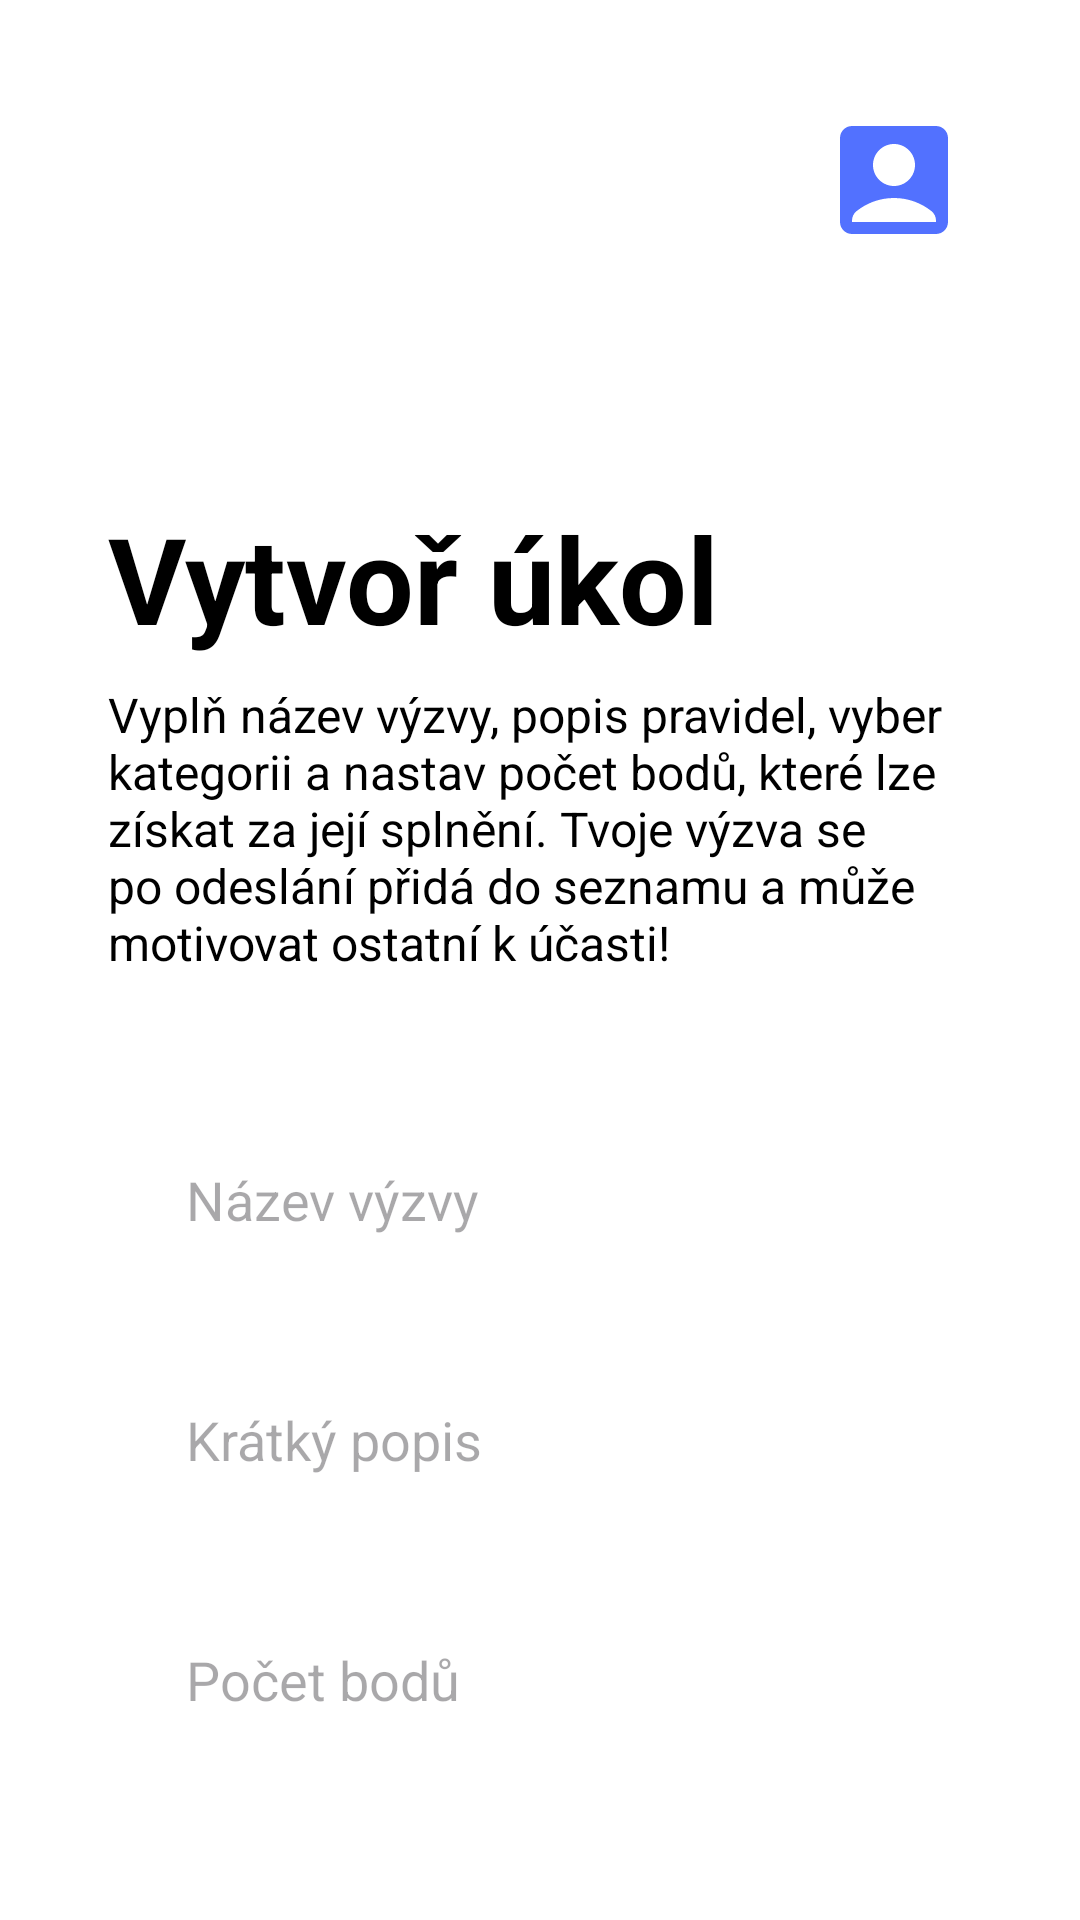

Layout XML and referenced resources for this Android screen:
<!-- AndroidManifest.xml: application theme Theme.SemestralniProjekt -->
<!-- res/layout/vytvoreni_ukolu.xml -->
<?xml version="1.0" encoding="utf-8"?>
<LinearLayout xmlns:android="http://schemas.android.com/apk/res/android"
    xmlns:app="http://schemas.android.com/apk/res-auto"
    android:layout_width="match_parent"
    android:layout_height="match_parent"
    android:orientation="vertical"
    android:padding="16dp"
    android:background="@color/white">

    
    <androidx.cardview.widget.CardView
        android:layout_width="match_parent"
        android:layout_height="wrap_content"
        android:id="@+id/recCard"
        android:layout_marginStart="12dp"
        android:layout_marginEnd="12dp"
        android:layout_marginHorizontal="10dp"
        android:layout_marginVertical="10dp"
        app:cardCornerRadius="20dp"
        app:cardElevation="0dp">

        <RelativeLayout
            android:layout_width="match_parent"
            android:layout_height="wrap_content">

            
            <ImageView
                android:id="@+id/logo"
                android:layout_width="60dp"
                android:layout_height="60dp"
                android:layout_alignParentStart="true"
                android:layout_alignParentTop="true"
                android:layout_marginTop="10dp"
                android:layout_marginBottom="10dp"
                android:contentDescription="Logo aplikace"
                android:src="@drawable/bluelogo" />

            
            <ImageView
                android:id="@+id/profileIcon"
                android:layout_width="48dp"
                android:layout_height="48dp"
                android:layout_alignParentEnd="true"
                android:layout_marginEnd="10dp"
                android:layout_marginTop="10dp"
                android:layout_marginBottom="10dp"
                android:contentDescription="Profil uživatele"
                android:src="@drawable/baseline_account_box_24" />

        </RelativeLayout>
    </androidx.cardview.widget.CardView>

    
    <LinearLayout
        android:layout_width="match_parent"
        android:layout_height="wrap_content"
        android:orientation="vertical"
        android:layout_gravity="center_horizontal"
        android:padding="20dp">

        <TextView
            android:id="@+id/vytvorUkol"
            android:layout_width="wrap_content"
            android:layout_height="wrap_content"
            android:text="Vytvoř úkol"
            android:textSize="40sp"
            android:textStyle="bold"
            android:textColor="#000000"
            android:paddingTop="30dp"
            android:paddingBottom="8dp" />

        <TextView
            android:id="@+id/statisticsText"
            android:layout_width="wrap_content"
            android:layout_height="wrap_content"
            android:text="@string/pridani_vyzvi_popis"
            android:textSize="16sp"
            android:textColor="#000000"
            android:paddingBottom="25dp" />

        <EditText
            android:layout_width="match_parent"
            android:layout_height="60dp"
            android:id="@+id/nazev"
            android:background="@drawable/modry_ramecek"
            android:layout_marginTop="20dp"
            android:padding="16dp"
            android:hint="Název výzvy"
            android:layout_marginStart="10dp"
            android:layout_marginEnd="10dp"
            android:gravity="start|center_vertical"
            android:textColor="@color/lavender"/>

        <EditText
            android:layout_width="match_parent"
            android:layout_height="60dp"
            android:id="@+id/text"
            android:background="@drawable/modry_ramecek"
            android:layout_marginTop="20dp"
            android:padding="16dp"
            android:layout_marginStart="10dp"
            android:layout_marginEnd="10dp"
            android:hint="Krátký popis"
            android:gravity="start|center_vertical"
            android:textColor="@color/lavender"/>

        <EditText
            android:layout_width="match_parent"
            android:layout_height="60dp"
            android:id="@+id/pocetBodu"
            android:background="@drawable/modry_ramecek"
            android:layout_marginTop="20dp"
            android:padding="16dp"
            android:layout_marginStart="10dp"
            android:layout_marginEnd="10dp"
            android:hint="Počet bodů"
            android:gravity="start|center_vertical"
            android:textColor="@color/lavender"/>

        <EditText
            android:layout_width="match_parent"
            android:layout_height="60dp"
            android:id="@+id/kategorie"
            android:background="@drawable/modry_ramecek"
            android:layout_marginTop="20dp"
            android:padding="16dp"
            android:layout_marginStart="10dp"
            android:layout_marginEnd="10dp"
            android:hint="Kategorie"
            android:gravity="start|center_vertical"
            android:textColor="@color/lavender"/>

        <Button
            android:layout_width="match_parent"
            android:layout_height="60dp"
            android:text="Uložit výzvu"
            android:id="@+id/saveButton"
            android:textSize="18sp"
            android:layout_marginTop="20dp"
            android:layout_marginStart="10dp"
            android:layout_marginEnd="10dp"
            android:backgroundTint="@color/blue"
            app:cornerRadius = "20dp"/>
    </LinearLayout>

</LinearLayout>
<!-- resources referenced by this layout -->
<resources>
  <color name="blue">#5271FF</color>
  <color name="lavender">#673AB7</color>
  <color name="white">#FFFFFFFF</color>
  <!-- drawable baseline_account_box_24 (drawable) -->
  <vector xmlns:android="http://schemas.android.com/apk/res/android" android:height="24dp" android:tint="#5271FF" android:viewportHeight="24" android:viewportWidth="24" android:width="24dp">
        
      <path android:fillColor="@android:color/white" android:pathData="M19,3H5C3.9,3 3,3.9 3,5v14c0,1.1 0.9,2 2,2h14c1.1,0 2,-0.9 2,-2V5C21,3.9 20.1,3 19,3zM12,6c1.93,0 3.5,1.57 3.5,3.5c0,1.93 -1.57,3.5 -3.5,3.5s-3.5,-1.57 -3.5,-3.5C8.5,7.57 10.07,6 12,6zM19,19H5v-0.23c0,-0.62 0.28,-1.2 0.76,-1.58C7.47,15.82 9.64,15 12,15s4.53,0.82 6.24,2.19c0.48,0.38 0.76,0.97 0.76,1.58V19z"/>
      
  </vector>
  <string name="pridani_vyzvi_popis">Vyplň název výzvy, popis pravidel, vyber kategorii a nastav počet bodů, které lze získat za její splnění. Tvoje výzva se po odeslání přidá do seznamu a může motivovat ostatní k účasti!</string>
  <style name="Theme.SemestralniProjekt" parent="Base.Theme.SemestralniProjekt" />
  <style name="Base.Theme.SemestralniProjekt" parent="Theme.Material3.DayNight.NoActionBar">
          
          
  
  
          
          <item name="colorPrimary">@color/blue</item>
          <item name="colorPrimaryVariant">@color/purple</item>
          <item name="colorOnPrimary">@color/white</item>
  
  
          
          <item name="colorSecondary">@color/white</item>
  
  
          
          <item name="android:statusBarColor">@color/white</item>
  
  
      </style>
  <color name="purple">#DFE5FF</color>
</resources>
